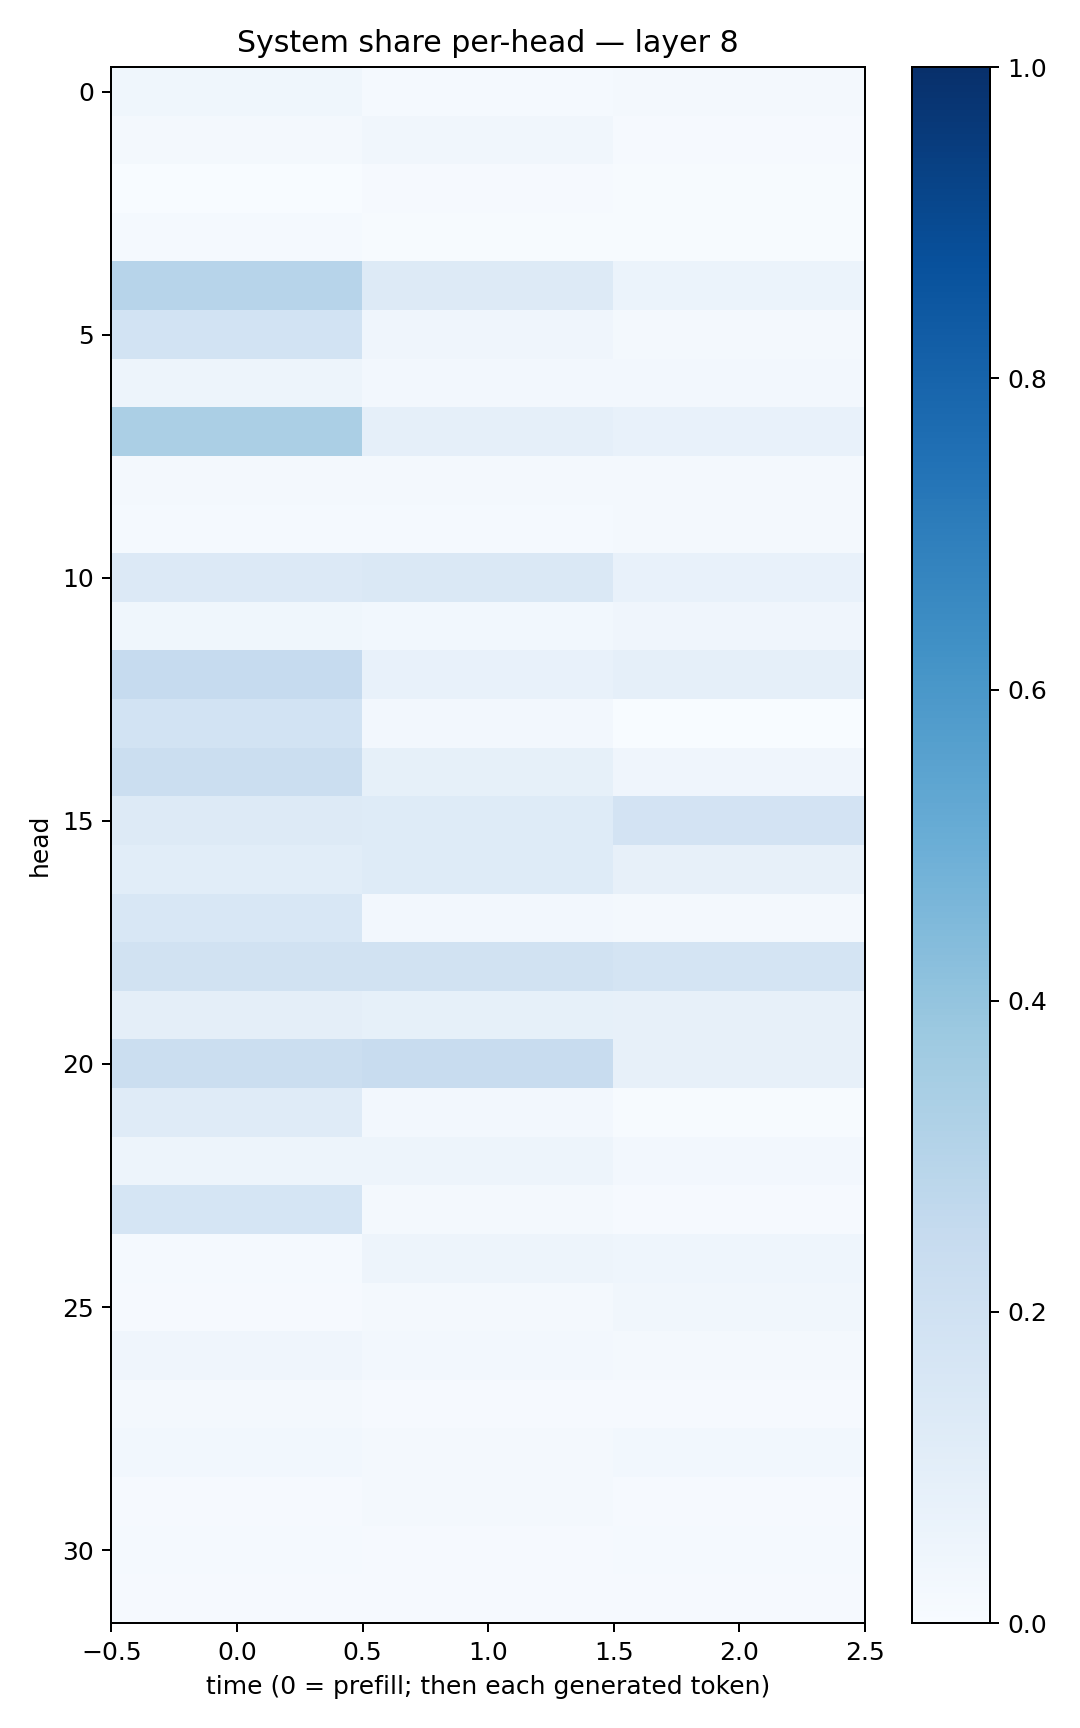

Values plotted in this chart, from the file beside it:
0.038341712, 0.012561496, 0.02336091
0.02199, 0.03221, 0.01073
0.001681, 0.01149, 0.0065
0.01323, 0.00583, 0.004871
0.2954, 0.1264, 0.05984
0.1843, 0.03907, 0.02148
0.04782, 0.02637, 0.02357
0.335, 0.08835, 0.07116
0.01739, 0.02017, 0.01841
0.01342, 0.01524, 0.01757
0.1339, 0.1449, 0.07739
0.03629, 0.02993, 0.04207
0.2491, 0.07405, 0.08891
0.1843, 0.02352, 0.003585
0.225, 0.08441, 0.04068
0.1256, 0.1229, 0.1818
0.1068, 0.1221, 0.07913
0.1557, 0.02557, 0.01666
0.1932, 0.1953, 0.1781
0.0967, 0.08443, 0.07987
0.2195, 0.2376, 0.07868
0.1204, 0.02381, 0.00719
0.04785, 0.04766, 0.02689
0.1716, 0.01849, 0.008277
0.01311, 0.04756, 0.043
0.008018, 0.01781, 0.0319
0.04167, 0.02436, 0.01566
0.01686, 0.009583, 0.009777
0.02936, 0.017, 0.02935
0.009248, 0.01852, 0.01094
0.01187, 0.01087, 0.01234
0.01085, 0.0112, 0.009694
